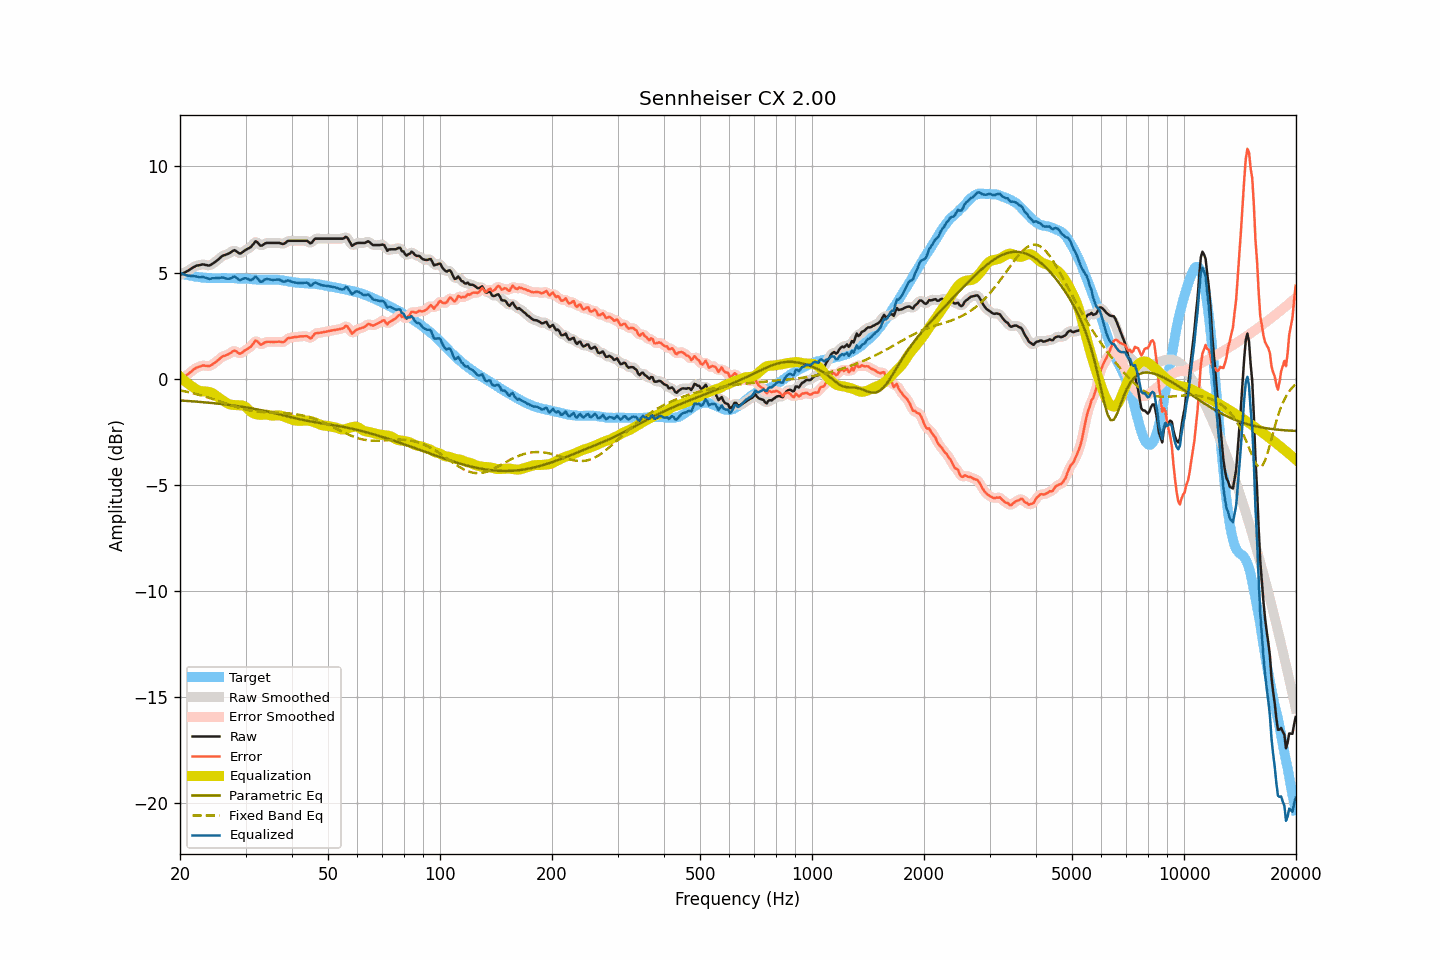

The table this chart was drawn from, first rows:
frequency, raw, smoothed, error, error_smoothed, equalization, parametric_eq, fixed_band_eq, equalized_raw, equalized_smoothed, target
20.00, 4.89, 4.89, -0.08, -0.07, 0.09, -1.03, -0.55, 4.98, 4.98, 4.96
20.20, 4.93, 4.93, -0.02, -0.02, 0.02, -1.03, -0.57, 4.95, 4.95, 4.94
20.40, 4.97, 4.96, 0.05, 0.04, -0.04, -1.04, -0.58, 4.92, 4.92, 4.92
20.61, 5.01, 5.01, 0.09, 0.10, -0.11, -1.04, -0.60, 4.90, 4.90, 4.91
20.81, 5.05, 5.05, 0.16, 0.15, -0.17, -1.05, -0.61, 4.87, 4.87, 4.89
21.02, 5.09, 5.09, 0.21, 0.21, -0.23, -1.05, -0.63, 4.86, 4.86, 4.88
21.23, 5.14, 5.14, 0.28, 0.27, -0.29, -1.06, -0.65, 4.85, 4.85, 4.86
21.44, 5.19, 5.19, 0.34, 0.34, -0.34, -1.06, -0.67, 4.85, 4.85, 4.85
21.66, 5.24, 5.24, 0.40, 0.40, -0.40, -1.07, -0.69, 4.84, 4.84, 4.84
21.87, 5.28, 5.28, 0.46, 0.46, -0.45, -1.07, -0.70, 4.83, 4.83, 4.82
22.09, 5.32, 5.31, 0.51, 0.50, -0.50, -1.08, -0.72, 4.82, 4.81, 4.81
22.31, 5.34, 5.33, 0.54, 0.54, -0.54, -1.09, -0.74, 4.80, 4.80, 4.80
22.54, 5.35, 5.35, 0.56, 0.57, -0.57, -1.09, -0.77, 4.78, 4.79, 4.79
22.76, 5.37, 5.37, 0.59, 0.60, -0.58, -1.10, -0.79, 4.78, 4.79, 4.77
22.99, 5.39, 5.38, 0.62, 0.61, -0.59, -1.10, -0.81, 4.79, 4.78, 4.76
23.22, 5.38, 5.38, 0.62, 0.62, -0.60, -1.11, -0.83, 4.78, 4.78, 4.75
23.45, 5.36, 5.36, 0.60, 0.61, -0.60, -1.12, -0.85, 4.75, 4.75, 4.75
23.69, 5.35, 5.34, 0.60, 0.60, -0.61, -1.13, -0.88, 4.73, 4.73, 4.74
23.92, 5.33, 5.34, 0.59, 0.60, -0.62, -1.13, -0.90, 4.70, 4.71, 4.74
24.16, 5.36, 5.36, 0.62, 0.62, -0.65, -1.14, -0.93, 4.71, 4.71, 4.74
24.40, 5.41, 5.40, 0.67, 0.66, -0.68, -1.15, -0.95, 4.73, 4.72, 4.74
24.65, 5.46, 5.45, 0.72, 0.72, -0.72, -1.15, -0.98, 4.74, 4.73, 4.74
24.89, 5.51, 5.51, 0.77, 0.77, -0.77, -1.16, -1.00, 4.73, 4.74, 4.74
25.14, 5.57, 5.57, 0.83, 0.83, -0.83, -1.17, -1.03, 4.74, 4.74, 4.74
25.39, 5.63, 5.63, 0.89, 0.90, -0.89, -1.18, -1.05, 4.74, 4.74, 4.74
25.65, 5.70, 5.70, 0.96, 0.96, -0.94, -1.19, -1.08, 4.75, 4.76, 4.73
25.91, 5.76, 5.76, 1.02, 1.02, -1.00, -1.20, -1.10, 4.77, 4.76, 4.74
26.16, 5.81, 5.80, 1.06, 1.06, -1.04, -1.20, -1.13, 4.76, 4.76, 4.74
26.43, 5.83, 5.83, 1.08, 1.09, -1.09, -1.21, -1.16, 4.73, 4.74, 4.74
26.69, 5.86, 5.86, 1.12, 1.12, -1.14, -1.22, -1.18, 4.72, 4.72, 4.74
26.96, 5.89, 5.89, 1.15, 1.15, -1.18, -1.23, -1.21, 4.70, 4.71, 4.74
27.23, 5.93, 5.93, 1.19, 1.19, -1.21, -1.24, -1.23, 4.71, 4.72, 4.74
27.50, 5.98, 5.98, 1.24, 1.25, -1.23, -1.25, -1.26, 4.75, 4.75, 4.74
27.77, 6.03, 6.02, 1.29, 1.29, -1.24, -1.26, -1.28, 4.79, 4.79, 4.73
28.05, 6.06, 6.03, 1.32, 1.30, -1.24, -1.27, -1.31, 4.81, 4.79, 4.73
28.33, 6.01, 6.00, 1.28, 1.28, -1.25, -1.28, -1.33, 4.76, 4.76, 4.72
28.62, 5.95, 5.95, 1.23, 1.23, -1.25, -1.29, -1.36, 4.70, 4.70, 4.72
28.90, 5.90, 5.91, 1.18, 1.20, -1.25, -1.30, -1.38, 4.64, 4.66, 4.72
29.19, 5.92, 5.92, 1.20, 1.20, -1.26, -1.32, -1.40, 4.66, 4.67, 4.72
29.48, 5.97, 5.96, 1.25, 1.25, -1.27, -1.33, -1.42, 4.70, 4.69, 4.72
29.78, 6.03, 6.02, 1.31, 1.31, -1.29, -1.34, -1.44, 4.73, 4.73, 4.71
30.08, 6.08, 6.07, 1.36, 1.36, -1.34, -1.35, -1.46, 4.73, 4.73, 4.71
30.38, 6.12, 6.11, 1.41, 1.40, -1.41, -1.36, -1.47, 4.70, 4.70, 4.71
30.68, 6.16, 6.15, 1.46, 1.45, -1.49, -1.38, -1.49, 4.67, 4.67, 4.70
30.99, 6.20, 6.21, 1.50, 1.52, -1.56, -1.39, -1.50, 4.64, 4.65, 4.70
31.30, 6.28, 6.30, 1.60, 1.61, -1.61, -1.40, -1.52, 4.68, 4.69, 4.68
31.61, 6.38, 6.38, 1.69, 1.70, -1.64, -1.42, -1.53, 4.73, 4.74, 4.68
31.93, 6.47, 6.44, 1.80, 1.76, -1.67, -1.43, -1.54, 4.81, 4.77, 4.68
32.24, 6.43, 6.42, 1.77, 1.75, -1.69, -1.45, -1.55, 4.75, 4.73, 4.67
32.57, 6.35, 6.36, 1.68, 1.69, -1.70, -1.46, -1.56, 4.65, 4.66, 4.66
32.89, 6.27, 6.29, 1.60, 1.64, -1.70, -1.48, -1.56, 4.56, 4.59, 4.66
33.22, 6.28, 6.29, 1.62, 1.63, -1.70, -1.49, -1.57, 4.57, 4.58, 4.66
33.55, 6.33, 6.32, 1.67, 1.66, -1.70, -1.51, -1.58, 4.63, 4.62, 4.66
33.89, 6.38, 6.36, 1.71, 1.71, -1.69, -1.52, -1.58, 4.68, 4.67, 4.66
34.23, 6.40, 6.39, 1.74, 1.73, -1.70, -1.54, -1.59, 4.70, 4.69, 4.66
34.57, 6.40, 6.40, 1.74, 1.74, -1.71, -1.56, -1.59, 4.69, 4.69, 4.66
34.92, 6.40, 6.40, 1.73, 1.74, -1.73, -1.57, -1.59, 4.67, 4.67, 4.66
35.27, 6.40, 6.40, 1.74, 1.73, -1.74, -1.59, -1.60, 4.66, 4.66, 4.66
35.62, 6.40, 6.40, 1.73, 1.73, -1.74, -1.61, -1.60, 4.66, 4.66, 4.67
35.97, 6.40, 6.40, 1.73, 1.73, -1.73, -1.63, -1.60, 4.66, 4.66, 4.66
... 635 more rows
